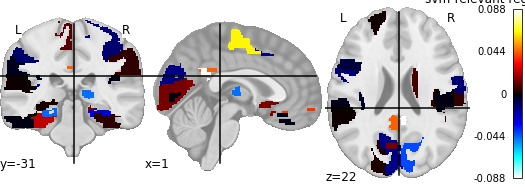

Values plotted in this chart, from the file beside it:
, region, feat_importance
0, Precentral_L, -0.01403
1, Precentral_R, 0.001056
2, Frontal_Sup_R, -0.06935
3, Frontal_Inf_Oper_L, -0.006474
4, Frontal_Inf_Oper_R, -0.0008022
5, Supp_Motor_Area_L, -0.01531
6, Supp_Motor_Area_R, 0.06445
7, Olfactory_L, 0.01444
8, Frontal_Sup_Medial_L, 0.03831
9, Frontal_Med_Orb_R, -0.001333
10, Rectus_R, -0.003257
11, Insula_R, 0.004477
12, Cingulum_Ant_L, 0.04457
13, Cingulum_Post_R, 0.08789
14, Hippocampus_L, 0.001801
15, Hippocampus_R, -0.04536
16, ParaHippocampal_R, -0.02728
17, Amygdala_L, -0.01242
18, Amygdala_R, -0.03093
19, Calcarine_L, 0.01418
20, Calcarine_R, 0.01697
21, Cuneus_L, -0.01589
22, Cuneus_R, -0.04178
23, Lingual_L, -0.000854
24, Lingual_R, 0.01553
25, Occipital_Sup_L, 0.002217
26, Occipital_Sup_R, 0.008838
27, Fusiform_L, 0.02339
28, Fusiform_R, 0.00424
29, Postcentral_L, -0.01336
30, Parietal_Sup_L, -0.04857
31, Parietal_Inf_L, -0.01251
32, Parietal_Inf_R, -0.002553
33, SupraMarginal_R, 0.005489
34, Angular_L, 0.009868
35, Paracentral_Lobule_R, 0.007715
36, Putamen_L, -0.01459
37, Putamen_R, -0.002112
38, Thalamus_L, -0.04636
39, Heschl_L, -0.01961
40, Heschl_R, -0.002281
41, Temporal_Sup_L, 0.000414
42, Temporal_Sup_R, 0.007593
43, Temporal_Mid_L, -0.001318
44, Temporal_Inf_R, 0.003713
